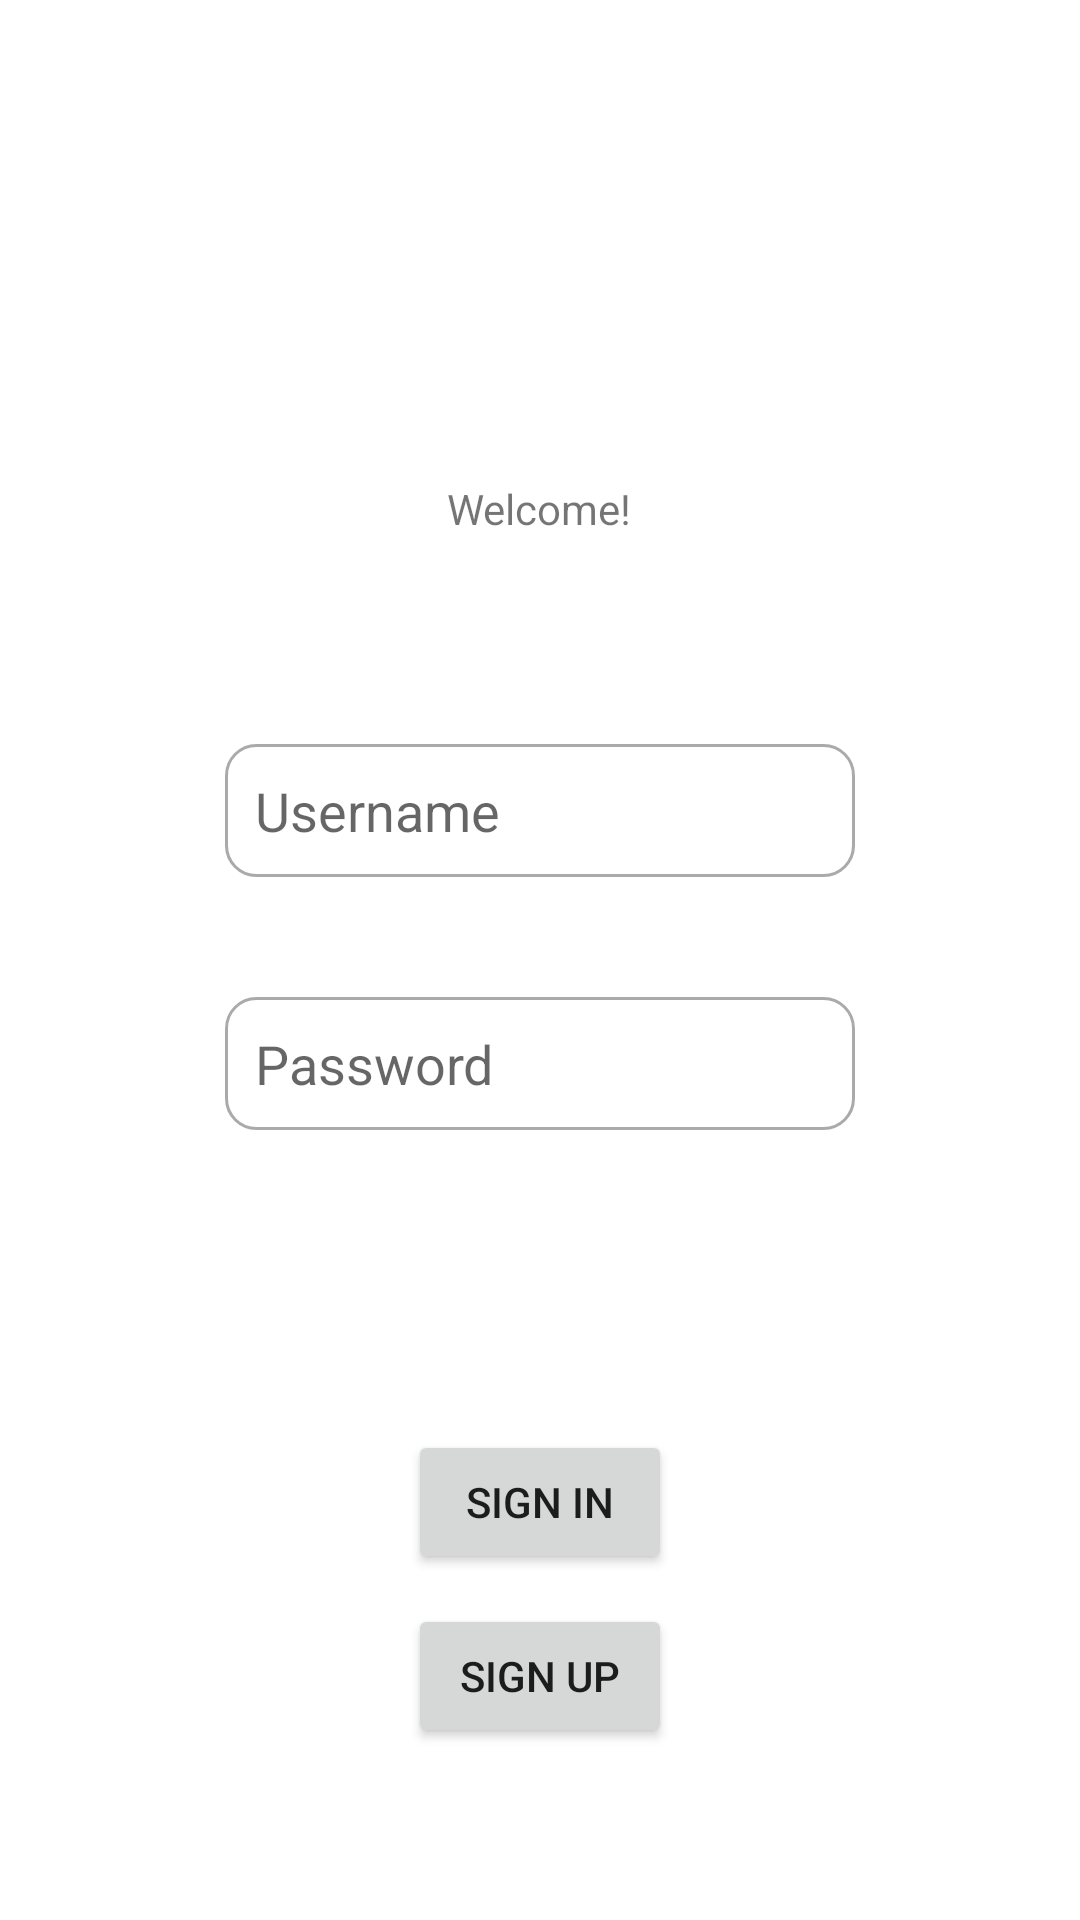

Write the Android layout XML for this screen, with the resource values it uses.
<!-- AndroidManifest.xml: application theme Theme.INM5151 -->
<!-- res/layout/activity_log_in.xml -->
<?xml version="1.0" encoding="utf-8"?>
<LinearLayout xmlns:android="http://schemas.android.com/apk/res/android"
    xmlns:tools="http://schemas.android.com/tools"
    android:layout_width="match_parent"
    android:layout_height="match_parent"
    tools:context=".activityJava.LogIn"
    android:orientation="vertical">

    <TextView
        android:id="@+id/main_text"
        android:layout_width="wrap_content"
        android:layout_height="wrap_content"
        android:layout_marginTop="160dp"
        android:layout_gravity="center"
        android:text="@string/welcome"/>

    <TextView
        android:id="@+id/credentials_warning"
        android:layout_width="wrap_content"
        android:layout_height="wrap_content"
        android:layout_marginTop="40dp"
        android:layout_gravity="center"
        android:text="@string/credentials_warning"
        android:textColor="@color/red"
        android:visibility="invisible"/>

    <EditText
        android:id="@+id/main_username"
        android:layout_width="wrap_content"
        android:layout_height="wrap_content"
        android:layout_marginTop="10dp"
        android:layout_gravity="center"
        android:autofillHints=""
        android:background="@drawable/custom_text"
        android:drawableStart="@drawable/ic_username"
        android:drawableLeft="@drawable/ic_username"
        android:ems="10"
        android:hint="@string/username"
        android:inputType="textVisiblePassword"
        android:maxLength="17"
        android:paddingStart="10dp"
        android:paddingLeft="10dp"
        android:paddingTop="10dp"
        android:paddingBottom="10dp"
        tools:ignore="RtlSymmetry" />

    <EditText
        android:id="@+id/main_password"
        android:layout_width="wrap_content"
        android:layout_height="wrap_content"
        android:layout_marginTop="40dp"
        android:layout_gravity="center"
        android:background="@drawable/custom_text"
        android:drawableStart="@drawable/ic_password"
        android:drawableLeft="@drawable/ic_password"
        android:ems="10"
        android:maxLength="25"
        android:hint="Password"
        android:importantForAutofill="no"
        android:inputType="textPassword"
        android:paddingStart="10dp"
        android:paddingLeft="10dp"
        android:paddingTop="10dp"
        android:paddingBottom="10dp"
        tools:ignore="RtlSymmetry" />

    <Button
        android:id="@+id/main_sign_in"
        android:layout_width="wrap_content"
        android:layout_height="wrap_content"
        android:layout_marginTop="100dp"
        android:layout_gravity="center"
        android:text="@string/sign_in"/>

    <Button
        android:id="@+id/main_sign_up"
        android:layout_width="wrap_content"
        android:layout_height="wrap_content"
        android:layout_marginTop="10dp"
        android:layout_gravity="center"
        android:text="@string/sign_up"/>

</LinearLayout>
<!-- resources referenced by this layout -->
<resources>
  <color name="red">#FFFF0000</color>
  <!-- drawable custom_text (drawable) -->
  <?xml version="1.0" encoding="utf-8"?>
  <selector xmlns:android="http://schemas.android.com/apk/res/android">
  
      <item android:state_enabled="true" android:state_focused="true">
          <shape android:shape="rectangle">
              <corners android:radius="10dp"/>
              <solid android:color="@color/white" />
              <stroke android:color="@color/black" android:width="1dp"/>
          </shape>
      </item>
  
      <item android:state_enabled="true">
          <shape android:shape="rectangle">
              <corners android:radius="10dp"/>
              <solid android:color="@color/white" />
              <stroke android:color="@android:color/darker_gray" android:width="1dp"/>
          </shape>
      </item>
  
  </selector>
  <string name="credentials_warning">Invalid credentials</string>
  <string name="sign_in">Sign in</string>
  <string name="sign_up">Sign up</string>
  <string name="username">Username</string>
  <string name="welcome">Welcome!</string>
  <style name="Theme.INM5151" parent="Theme.MaterialComponents.DayNight.NoActionBar">
          
          <item name="colorPrimary">@color/black</item>
          <item name="colorPrimaryVariant">@color/black</item>
          <item name="colorOnPrimary">@color/white</item>
          
          <item name="colorSecondary">@color/black</item>
          <item name="colorSecondaryVariant">@color/black</item>
          <item name="colorOnSecondary">@color/black</item>
          
          <item name="android:statusBarColor" tools:targetApi="l">?attr/colorPrimaryVariant</item>
          
      </style>
  <color name="white">#FFFFFFFF</color>
  <color name="black">#FF000000</color>
</resources>
